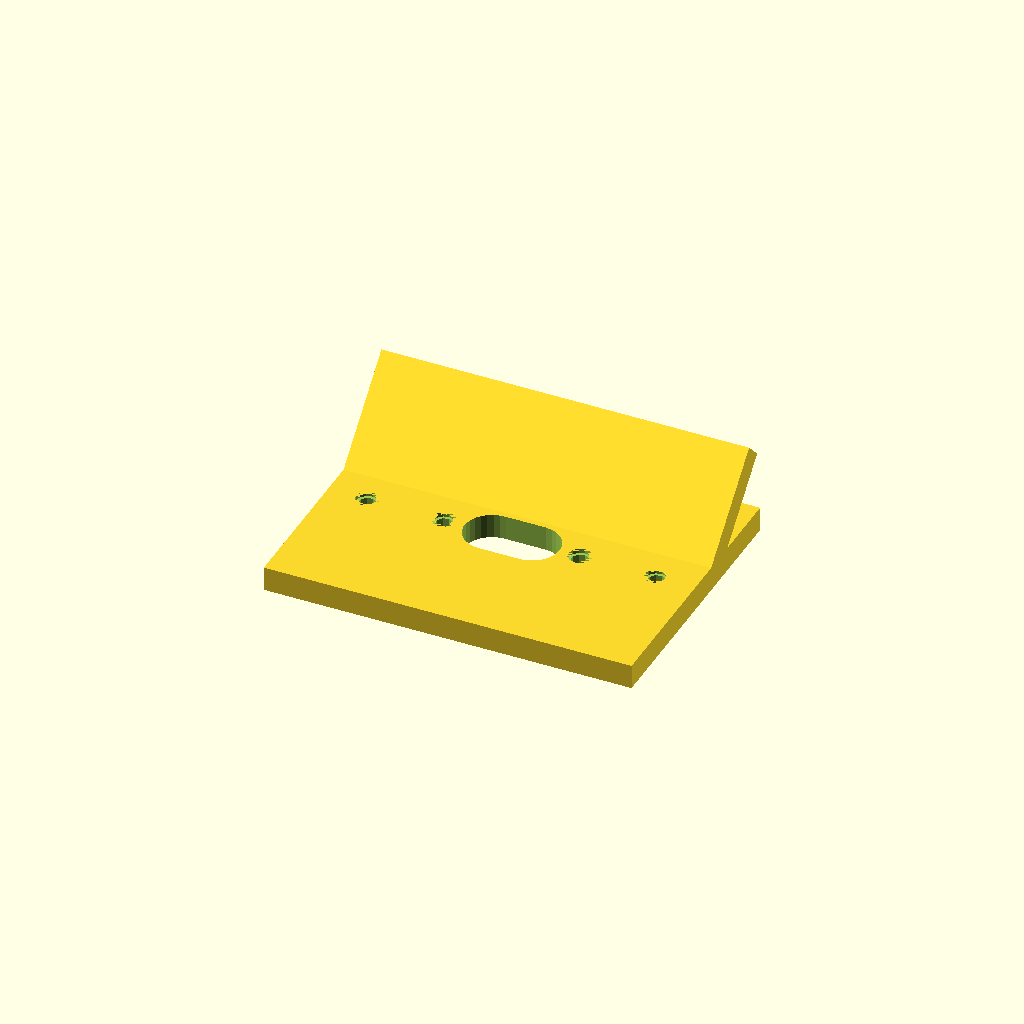
Cell 1: the model at its default parameters.
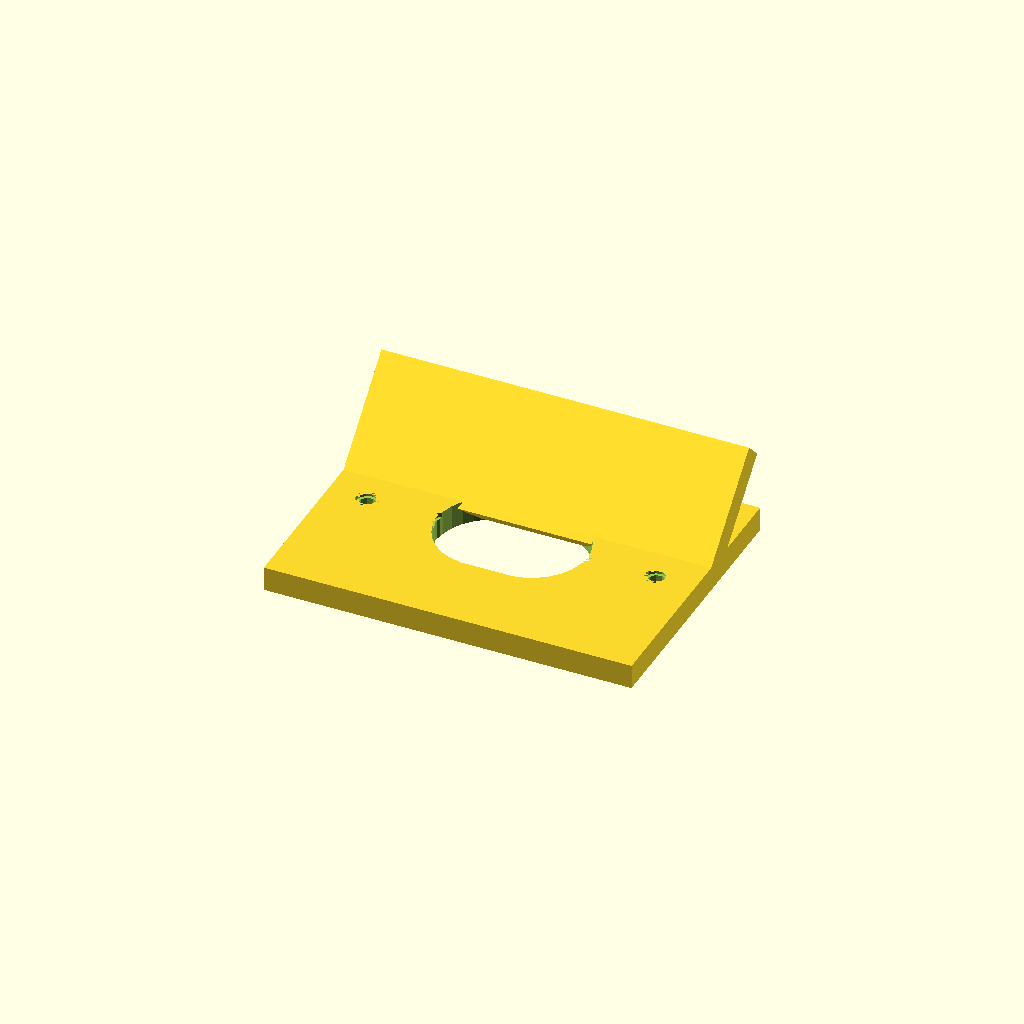
Cell 2 — colletsize set to 36, the other parameters unchanged.
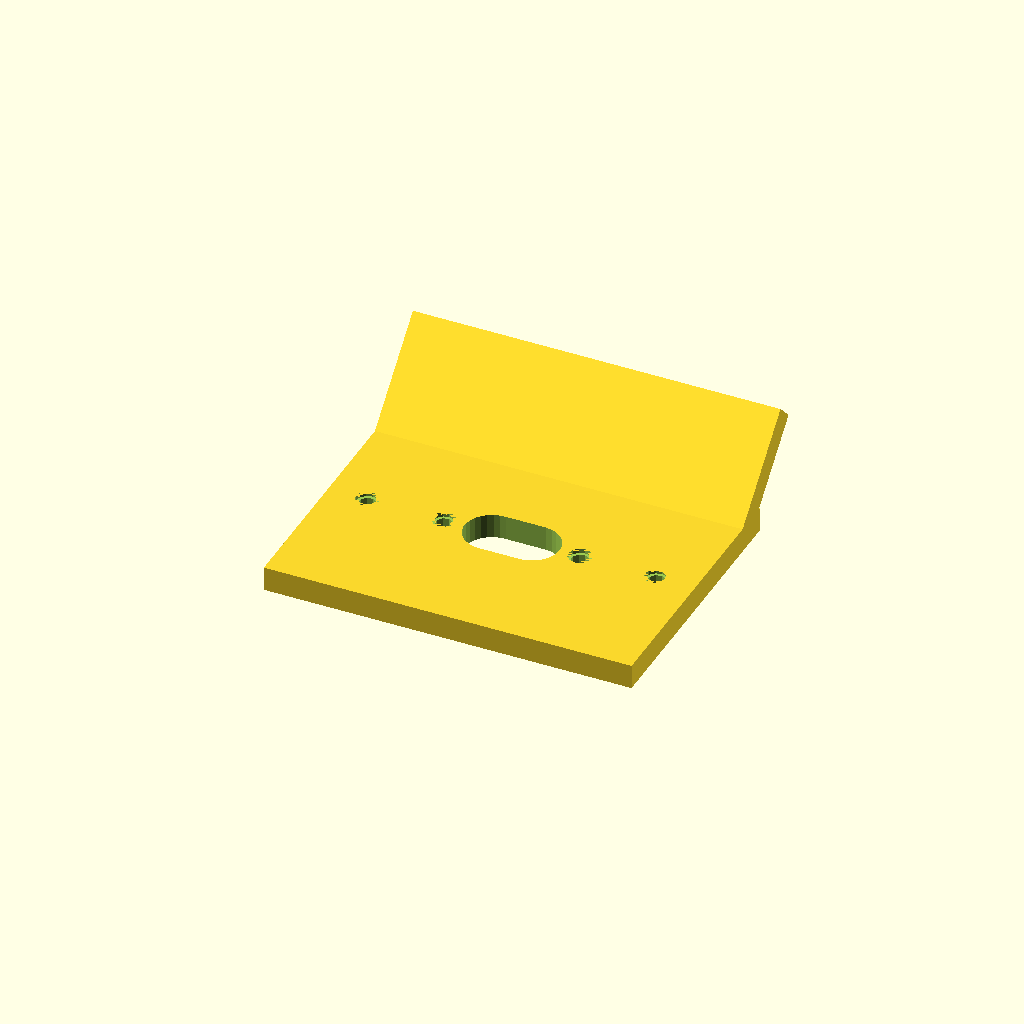
Cell 3: the same model with materialwidth = 88.
One fixed orthographic camera (rotation 55°, 0°, 25°; colour scheme Cornfield) for every cell.
The OpenSCAD source (inputs/thingiverse/files/thing-2844929/files/domino-fraese-angled.scad):
/* [Global] */

// Size of the collet you are using in the router
colletsize = 18.0;
// Values above 1 make the domino slot larger
size = 1;
// Width of the material you want to use
materialwidth = 44;

/* [Registration plate] */

// Thickness of the registration plate
regplatethickness = 8;
// Height of the registration plate
regplateheight = 40;
// Rotation of the registration plate
regplaterot = -45;

/* [Base plate] */

// Strength of the base plate
baseplatethickness = 8;
// Width of the baseplate
baseplatewidth = 120;
// Height of the baseplate (set to 0 for automatic calculation)
baseplateheight = 90;

/* [Alignment helpers] */

// Distance of the alignmentpin from the center
alignmentpindistance = 25;
// Diameter of the alignmentpin hole
alignmentpindiameter = 5.6;
// Number of alignmentpins
alignmentpincount = 2; // [0:1:10]
// Diameter of recess for bookshelf pins
recessdiameter=7.5;
// Depth of the pin recess
recess=1.5;


dominowidth = 13 * size;

difference() {

  difference() {

    translate([0,0,baseplatethickness/2]) union() {

      // Baseplate
      difference() {
        cube([baseplatewidth,baseplateheightcalc(),baseplatethickness], center=true);
        hull() {
            translate([-dominowidth/2,0,0]) cylinder(h=2*baseplatethickness, d=colletsize, center=true);
            translate([dominowidth/2,0,0]) cylinder(h=2*baseplatethickness, d=colletsize, center=true);
        }
      }

      // Registration plate
        translate([0,0.5*regplatethickness+0.5*materialwidth,(regplateheight/2)-0.8*regplatethickness])
        rotate(a=regplaterot, v=[1,0,0])
          cube([baseplatewidth,regplatethickness,regplateheight], center=true);

    }

    // Logo
//    translate([0,0.5*materialwidth,0.5*regplateheight+baseplatethickness]) rotate([90,180,0]) union() {
//       scale([logosize(),logosize(),3]) translate([0,0,-0.5])  wow_logo();
//      }


    // Center alignment line
//    rotate([90,0,0])
//      translate([-0.1*baseplatethickness,0,0])
//         linear_extrude(baseplateheightcalc()+2, center=true)
//           polygon(points=[[0,0], [0.5,0.2*baseplatethickness], [1,0]]);

    // Registration plate alignment line
    hull() {
      translate([0,0.5*regplatethickness+0.5*materialwidth,sqrt(3*3+3*3)/2+baseplatethickness])
        rotate([45,0,90])
          cube([1.1*regplatethickness,3,3],center=true);

        translate([0,0.5*materialwidth+regplatethickness,sqrt(6*6+6*6)/2+baseplatethickness])
          rotate([45,0,90])
            cube([1,6,6],center=true);
    }

  }

  // Alignment holes
  if (alignmentpincount > 0) {
    for (i=[1:alignmentpincount]) {
      union() {
        translate([-i*alignmentpindistance+0.5*alignmentpindiameter,0,baseplatethickness/2])
         cylinder(r=alignmentpindiameter/2, h=2*baseplatethickness, center=true);
        translate([i*alignmentpindistance-0.5*alignmentpindiameter,0,baseplatethickness/2])
         cylinder(r=alignmentpindiameter/2, h=2*baseplatethickness, center=true);

       translate([-i*alignmentpindistance+0.5*alignmentpindiameter,0,baseplatethickness-recess/2])
        cylinder(r=recessdiameter/2, h=recess, center=true);
      translate([i*alignmentpindistance-0.5*alignmentpindiameter,0,baseplatethickness-recess/2])
       cylinder(r=recessdiameter/2, h=recess, center=true);

       }
     }
   }
 }



function baseplateheightcalc() = (baseplateheight==0) ? materialwidth + (2*regplatethickness) : baseplateheight ;

function logosize() = (baseplatewidth < regplateheight) ? 0.6*baseplatewidth : 0.6*regplateheight ;


module wow_logo()
{
 /* Generated by trace2scad version 20150415
    http://aggregate.org/MAKE/TRACE2SCAD/
    Optimized model has 607/4417 original points
 */
 minx=0; /* polygon minx=0 */
 miny=0; /* polygon miny=3 */
 maxx=18220; /* polygon maxx=18220 */
 maxy=20000; /* polygon maxy=20000 */
 dx=maxx-minx;
 dy=maxy-miny;
 maxd=((dx>dy)?dx:dy);
 scale([1/maxd, 1/maxd, 1])
 translate([-minx-dx/2, -miny-dy/2, 0])
 linear_extrude(height=1, convexity=607)
 union() {
  union() {
   union() {
    difference() {
     polygon([[14210,19995],[14210,19990],[14075,19974],[14064,19960],[14028,19443],[13970,18717],[13934,18123],[13929,17563],[13975,16413],[14027,15858],[14075,15523],[14158,15158],[14183,15140],[14533,15122],[14618,15113],[15248,15113],[15603,15164],[15818,15221],[15848,15233],[15860,15258],[15932,15778],[15975,16168],[16003,16633],[16020,17074],[16026,17933],[15995,18638],[15968,18904],[15899,19348],[15832,19630],[15739,19908],[15721,19947],[15712,19955],[15405,19962],[14933,19986],[14910,20000],[14210,20000]], convexity=7);
     polygon([[15077,18800],[15084,18795],[15135,18458],[15182,18028],[15200,17843],[15221,17398],[15216,16768],[15203,16534],[15187,16514],[14825,16460],[14800,16471],[14725,16995],[14700,17233],[14685,17388],[14676,17708],[14682,18711],[14701,18735],[14750,18760],[14908,18793],[15049,18808],[15070,18806]], convexity=7);
    }
   }
   polygon([[16790,19970],[16708,19966],[16333,19935],[16320,19918],[16335,18918],[16390,16913],[16410,16268],[16420,15161],[16543,15140],[16978,15128],[17200,15134],[17303,15149],[17346,15164],[17354,15170],[17359,15413],[17340,16138],[17329,16798],[17362,17213],[17380,17344],[17941,17356],[17958,17369],[18010,17648],[18035,17940],[18059,18343],[18045,18358],[17883,18370],[17315,18376],[17302,18389],[17295,18769],[17310,18985],[17336,19074],[17358,19080],[17658,19075],[18065,19052],[18161,19041],[18179,19059],[18195,19181],[18210,19290],[18220,19290],[18220,19928],[17950,19953],[17743,19971],[16873,19974]], convexity=12);
   polygon([[900,19930],[768,19926],[278,19879],[0,19840],[0,19776],[14,19765],[31,19650],[157,18873],[270,18044],[363,17265],[430,16650],[582,15220],[775,13498],[1028,11239],[1053,11221],[1143,11210],[1480,11218],[1618,11227],[1983,11227],[2104,11210],[2119,11224],[2190,11745],[2257,12311],[2372,13408],[2430,13936],[2495,14441],[2500,14460],[2519,14470],[2567,14003],[2612,13620],[2682,13110],[2972,11224],[2984,11211],[3179,11207],[3555,11243],[3883,11280],[4113,11290],[4129,11309],[4245,12553],[4532,15720],[4645,16868],[4758,17920],[4873,18870],[4940,19380],[4995,19769],[4989,19796],[4983,19805],[4828,19835],[4563,19855],[3920,19860],[3785,19872],[3749,19876],[3720,19728],[3697,19545],[3631,18753],[3572,17883],[3503,17080],[3434,16523],[3415,16389],[3392,16356],[3386,16354],[3307,16760],[3285,16903],[3217,17448],[3170,17896],[3045,19170],[3000,19530],[2954,19791],[2935,19813],[2493,19841],[2298,19836],[2176,19809],[2150,19782],[2120,19535],[2075,19073],[2030,18518],[1973,17778],[1927,17213],[1903,16955],[1885,16820],[1881,16814],[1847,17060],[1767,17843],[1677,18654],[1584,19395],[1506,19917],[1490,19932],[1033,19934]], convexity=14);
   polygon([[9653,19895],[9578,19891],[9158,19880],[8863,19852],[8859,19821],[9006,19443],[9211,18828],[9405,18148],[9585,17423],[9815,16373],[9953,15690],[9999,15462],[10033,13923],[10062,12265],[10043,11243],[10064,11218],[10288,11186],[10653,11179],[11193,11198],[11800,11212],[11815,11228],[11855,14883],[11869,15283],[12122,16263],[12930,19398],[13037,19850],[13023,19864],[12898,19880],[12368,19899],[11703,19880],[11625,19710],[11497,19278],[11390,18798],[11198,17863],[11108,17513],[11081,17462],[10977,17795],[10901,18133],[10843,18447],[10775,18880],[10693,19420],[10612,19875],[10598,19889],[10258,19900],[9728,19899]], convexity=11);
   union() {
    difference() {
     polygon([[8053,19870],[8033,19866],[7546,19820],[7013,19793],[5986,19794],[5968,19733],[5842,18843],[5750,18118],[5613,16898],[5455,15301],[5352,14175],[5193,12445],[5065,11172],[5083,11156],[5178,11144],[5603,11136],[6390,11150],[6579,11155],[6599,11173],[6640,11487],[6767,12760],[6790,12950],[6880,13581],[6902,13714],[7312,13723],[7343,13713],[7395,13237],[7440,12683],[7498,11798],[7536,11220],[7549,11209],[7797,11185],[8213,11160],[8633,11154],[9063,11170],[9321,11200],[9372,11215],[9377,11220],[9290,11745],[9153,12633],[9040,13390],[8788,15210],[8662,16145],[8410,17985],[8227,19213],[8119,19875],[8073,19874]], convexity=11);
     polygon([[7219,17983],[7230,17928],[7294,17377],[7511,15737],[7493,15721],[7048,15682],[6904,15671],[6879,15687],[7018,16886],[7106,17513],[7201,18053],[7209,18038]], convexity=7);
    }
   }
   polygon([[17953,14643],[17908,14638],[14628,14631],[14355,14610],[13626,14555],[13614,14528],[13605,13628],[13620,13533],[13631,12723],[13643,12710],[13935,12695],[15223,12669],[16685,12680],[17360,12700],[17790,12730],[18031,12766],[18050,12787],[18075,13211],[18097,14322],[18090,14636],[18079,14650],[17998,14648]], convexity=7);
   union() {
    difference() {
     polygon([[7828,8830],[7723,8826],[7530,8810],[6978,8760],[6525,8708],[6513,8703],[6425,8443],[6299,7953],[6232,7613],[6162,7125],[6115,6598],[6092,6158],[6074,5546],[6084,3793],[6107,3145],[6145,2538],[6218,1908],[6263,1607],[6371,1058],[6457,703],[6607,184],[6631,155],[7138,91],[7398,68],[8103,68],[8518,116],[8933,206],[9153,278],[9220,934],[9267,1515],[9330,2478],[9358,3173],[9383,4028],[9402,4698],[9403,6183],[9368,6740],[9325,7191],[9300,7373],[9260,7641],[9165,8080],[9056,8463],[8938,8776],[8873,8796],[8541,8830],[7933,8833]], convexity=6);
     polygon([[7987,6799],[7994,6788],[8035,6410],[8075,5868],[8100,5203],[8130,2808],[8152,2390],[8114,2363],[7999,2320],[7914,2303],[7514,2293],[7495,2328],[7417,2975],[7372,3455],[7325,4128],[7280,5095],[7260,5748],[7235,6722],[7257,6745],[7430,6775],[7808,6791],[7980,6810]], convexity=6);
    }
   }
   union() {
    difference() {
     polygon([[11625,8830],[11528,8826],[11173,8798],[10725,8753],[10345,8715],[10331,8715],[10302,8691],[10160,8208],[10090,7913],[10020,7540],[9975,7226],[9953,7035],[9930,6797],[9905,6438],[9884,5935],[9878,4888],[9884,3790],[9895,3418],[9918,2955],[9956,2423],[10032,1805],[10134,1228],[10254,708],[10414,169],[10423,160],[10890,95],[11203,68],[11898,68],[12338,120],[12673,191],[12918,266],[12954,281],[13030,1028],[13102,2045],[13125,2448],[13150,2995],[13190,4218],[13208,5603],[13185,6483],[13160,6833],[13137,7075],[13115,7270],[13070,7573],[12975,8043],[12865,8433],[12736,8775],[12718,8789],[12388,8830],[11723,8834]], convexity=8);
     polygon([[11794,6796],[11799,6788],[11813,6634],[11848,6253],[11875,5778],[11890,5493],[11910,4528],[11925,3060],[11948,2398],[11945,2380],[11848,2334],[11730,2304],[11313,2290],[11300,2306],[11253,2663],[11185,3308],[11140,3878],[11115,4305],[11075,5128],[11045,6443],[11043,6731],[11068,6751],[11233,6775],[11608,6791],[11790,6805]], convexity=6);
    }
   }
   polygon([[1633,8785],[1553,8781],[1068,8732],[838,8699],[814,8688],[957,7800],[1003,7495],[1117,6608],[1185,6020],[1323,4730],[1447,3593],[1493,3188],[1837,122],[1844,93],[1864,76],[2076,70],[2625,85],[2773,85],[2915,70],[2929,93],[3010,673],[3080,1270],[3230,2696],[3273,3058],[3316,3352],[3321,3362],[3332,3302],[3355,3082],[3400,2668],[3480,2058],[3642,1010],[3789,73],[3803,64],[4150,75],[4563,123],[4831,144],[4920,146],[4936,164],[4975,546],[5135,2290],[5270,3797],[5443,5605],[5580,6879],[5648,7443],[5693,7801],[5806,8641],[5784,8665],[5663,8690],[5298,8716],[4963,8710],[4620,8725],[4573,8735],[4549,8717],[4500,8338],[4450,7700],[4370,6570],[4302,5833],[4231,5298],[4215,5200],[4211,5194],[4180,5283],[4107,5685],[4041,6183],[3993,6638],[3925,7335],[3825,8301],[3769,8623],[3758,8668],[3403,8696],[3088,8691],[2983,8666],[2966,8643],[2942,8493],[2875,7803],[2760,6334],[2705,5724],[2681,5700],[2588,6615],[2520,7232],[2452,7803],[2383,8343],[2320,8779],[2289,8790],[1713,8788]], convexity=17);
   union() {
    difference() {
     polygon([[14457,8720],[14322,8716],[14025,8683],[13759,8634],[13740,8615],[13810,7398],[13880,6018],[13925,4925],[13965,3688],[13981,2013],[13965,625],[13949,190],[13964,167],[14200,101],[14528,42],[14823,9],[14843,3],[15388,3],[15688,55],[15873,116],[15999,188],[16182,343],[16328,483],[16533,718],[16926,1222],[17175,1513],[17235,1594],[17324,1748],[17374,1868],[17396,1970],[17402,2015],[17383,2490],[17355,3138],[17329,4658],[17315,6600],[17300,7571],[17275,7656],[17212,7773],[17066,7958],[16849,8158],[16558,8380],[16208,8599],[16028,8692],[15488,8699],[15252,8715],[14593,8723]], convexity=8);
     polygon([[15785,6295],[15794,6290],[15867,5806],[15930,5303],[15975,4756],[16001,4197],[15991,3430],[15968,3065],[15923,2638],[15849,2213],[15835,2190],[15780,2198],[15374,2286],[15366,2309],[15328,3430],[15283,4398],[15213,5564],[15169,6210],[15206,6238],[15283,6270],[15433,6299],[15776,6300]], convexity=6);
    }
   }
  }
 }
}
Customizer parameters (derived from the source; name, type, default, range or options):
colletsize: number, default 18
size: number, default 1
materialwidth: number, default 44
regplatethickness: number, default 8
regplateheight: number, default 40
regplaterot: number, default -45
baseplatethickness: number, default 8
baseplatewidth: number, default 120
baseplateheight: number, default 90
alignmentpindistance: number, default 25
alignmentpindiameter: number, default 5.6
alignmentpincount: number, default 2, range 0 to 10, step 1
recessdiameter: number, default 7.5
recess: number, default 1.5
